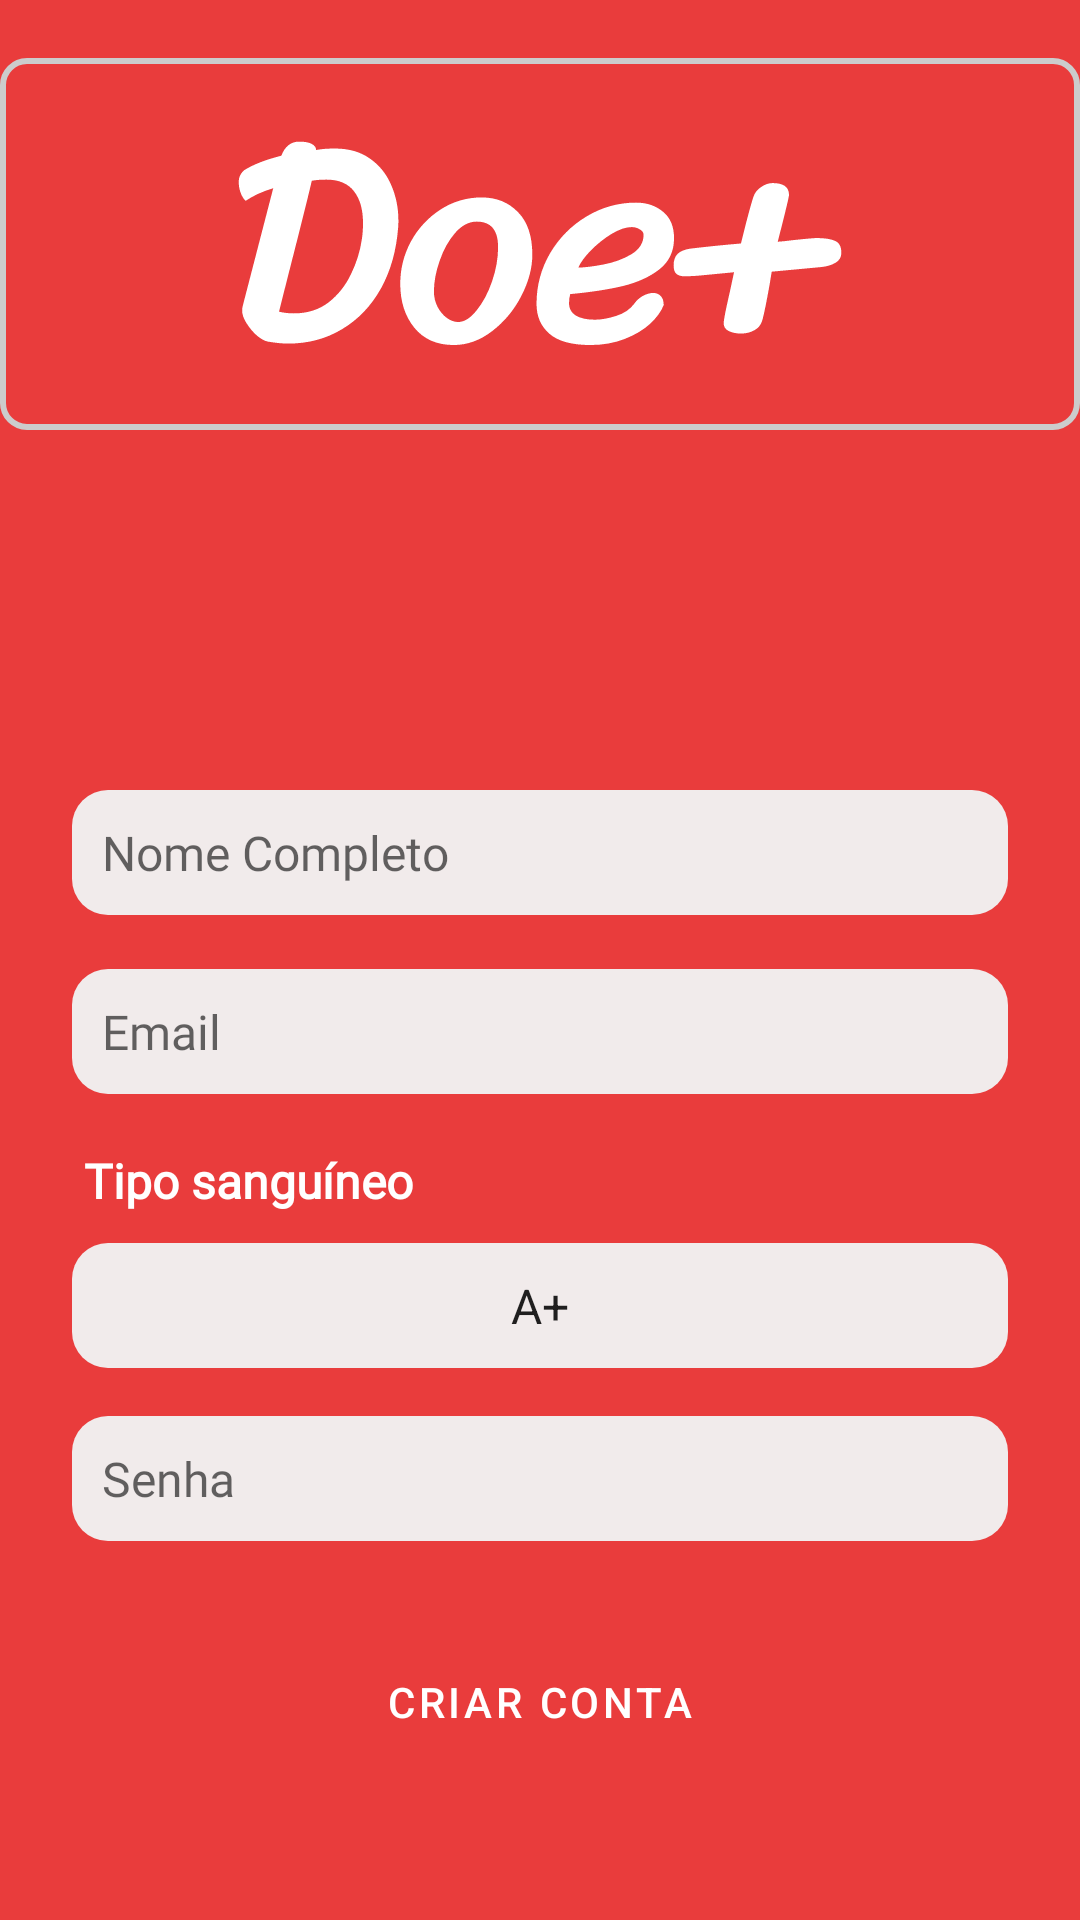

Layout XML and referenced resources for this Android screen:
<!-- AndroidManifest.xml: application theme Theme.DoeMais -->
<!-- res/layout/activity_create.xml -->
<?xml version="1.0" encoding="utf-8"?>
<LinearLayout xmlns:android="http://schemas.android.com/apk/res/android"
    xmlns:app="http://schemas.android.com/apk/res-auto"
    xmlns:tools="http://schemas.android.com/tools"
    android:layout_width="match_parent"
    android:layout_height="match_parent"
    tools:context=".view.Create.Create"
    android:orientation="vertical"
    android:gravity="center"
    android:background="#E93C3C">

    <ImageView
        android:layout_width="match_parent"
        android:layout_height="wrap_content"
        android:id="@+id/iv_logo"
        android:scaleType="center"
        android:adjustViewBounds="true"
        android:src="@drawable/ic_doe"
        android:background="@drawable/shape_image_home"/>

    <LinearLayout
        android:layout_width="match_parent"
        android:layout_height="120dp"
        android:layout_gravity="center"
        android:gravity="center"
        android:orientation="horizontal">
        <com.google.android.material.imageview.ShapeableImageView
            android:layout_width="100dp"
            android:layout_height="100dp"
            android:layout_marginTop="10dp"
            android:layout_marginStart="24dp"
            android:layout_marginEnd="0dp"
            android:layout_marginBottom="8dp"
            android:scaleType="centerCrop"
            app:shapeAppearance="@style/roundImage"
            android:src="@drawable/perfil"
            />

    </LinearLayout>

    <EditText
        android:layout_width="match_parent"
        android:layout_height="wrap_content"
        android:background="@drawable/box_input"
        android:layout_marginStart="24dp"
        android:layout_marginEnd="24dp"
        android:layout_marginBottom="16dp"
        android:padding="10dp"
        android:hint="Nome Completo"
        android:fontFamily="@font/inter"
        android:textColor="@color/black"
        android:textSize="16sp" />



    <EditText
        android:layout_width="match_parent"
        android:layout_height="wrap_content"
        android:background="@drawable/box_input"
        android:layout_marginTop="2dp"
        android:layout_marginStart="24dp"
        android:layout_marginEnd="24dp"
        android:padding="10dp"
        android:hint="Email"
        android:fontFamily="@font/inter"
        android:textColor="@color/black"
        android:textSize="16sp" />

    <TextView
        android:layout_width="match_parent"
        android:layout_height="wrap_content"
        android:layout_marginTop="8dp"
        android:layout_marginStart="20dp"
        android:layout_marginEnd="24dp"
        android:padding="10dp"
        android:text="Tipo sanguíneo"
        android:textStyle="bold"
        android:fontFamily="@font/inter"
        android:textColor="@color/white"
        android:textSize="16sp" />


    <Spinner
        android:id="@+id/spn_blood"
        android:layout_width="match_parent"
        android:layout_height="wrap_content"
        android:padding="10dp"
        android:layout_marginStart="24dp"
        android:layout_marginEnd="24dp"
        android:entries="@array/bloods_array"
        android:textAlignment="center"
        android:background="@drawable/box_input"
        />

    <EditText
        android:layout_width="match_parent"
        android:layout_height="wrap_content"
        android:background="@drawable/box_input"
        android:layout_marginTop="16dp"
        android:layout_marginStart="24dp"
        android:layout_marginEnd="24dp"
        android:padding="10dp"
        android:hint="Senha"
        android:fontFamily="@font/inter"
        android:textColor="@color/black"
        android:textSize="16sp" />

    <Button
        android:layout_width="match_parent"
        android:layout_height="wrap_content"
        android:layout_margin="24dp"
        android:padding="20dp"
        style="@style/PrimaryOutlinedButton"
        android:text="Criar conta"
        android:textColor="@color/white"/>




</LinearLayout>
<!-- resources referenced by this layout -->
<resources>
  <string-array name="bloods_array">
          <item><font fgcolor="#d62828">A+</font></item>
          <item><font fgcolor="#d62828">B+</font></item>
          <item><font fgcolor="#d62828">AB+</font></item>
          <item><font fgcolor="#d62828">O+</font></item>
          <item><font fgcolor="#d62828">A-</font></item>
          <item><font fgcolor="#d62828">B-</font></item>
          <item><font fgcolor="#d62828">AB-</font></item>
          <item><font fgcolor="#d62828">O-</font></item>
  
      </string-array>
  <!-- drawable box_input (drawable) -->
  <?xml version="1.0" encoding="utf-8"?>
  <shape xmlns:android="http://schemas.android.com/apk/res/android" android:shape="rectangle">
  
      <solid
          android:color="#F1EBEB"
          />
  
      <corners android:radius="12dp"/>
  
  
  </shape>
  <!-- drawable ic_doe: vector/xml drawable (drawable, 4274 chars, omitted) -->
  <!-- drawable shape_image_home (drawable) -->
  <?xml version="1.0" encoding="utf-8"?>
  <shape xmlns:android="http://schemas.android.com/apk/res/android"
      android:shape="rectangle">
  
      <corners android:radius="8dp" />
  
      <stroke
          android:width="2dp"
          android:color="#CCCCCC" />
  
      <padding
          android:bottom="1dp"
          android:left="1dp"
          android:right="1dp"
          android:top="1dp" />
  
  </shape>
  <style name="PrimaryOutlinedButton" parent="Widget.MaterialComponents.Button.OutlinedButton">
          <item name="strokeColor">@color/white</item>
          <item name="strokeWidth">2dp</item>
      </style>
  <style name="roundImage" parent="">
          <item name="cornerFamily">rounded</item>
          <item name="cornerSize">20dp</item>
          <item name="color">@color/white</item>
      </style>
  <style name="Theme.DoeMais" parent="Theme.MaterialComponents.DayNight.NoActionBar">
          
          <item name="colorPrimary">@color/purple_500</item>
          <item name="colorPrimaryVariant">@color/purple_700</item>
          <item name="colorOnPrimary">@color/white</item>
          
          <item name="colorSecondary">@color/teal_200</item>
          <item name="colorSecondaryVariant">@color/teal_700</item>
          <item name="colorOnSecondary">@color/black</item>
          
          <item name="android:statusBarColor" tools:targetApi="l">?attr/colorPrimaryVariant</item>
          
      </style>
  <!-- not gathered from this repository: default colours our renderer supplied (Android Studio template values) -->
  <color name="purple_500">#FF6200EE</color>
  <color name="purple_700">#FF3700B3</color>
  <color name="teal_200">#FF03DAC5</color>
  <color name="teal_700">#FF018786</color>
  <color name="black">#FF000000</color>
  <color name="white">#FFFFFFFF</color>
</resources>
